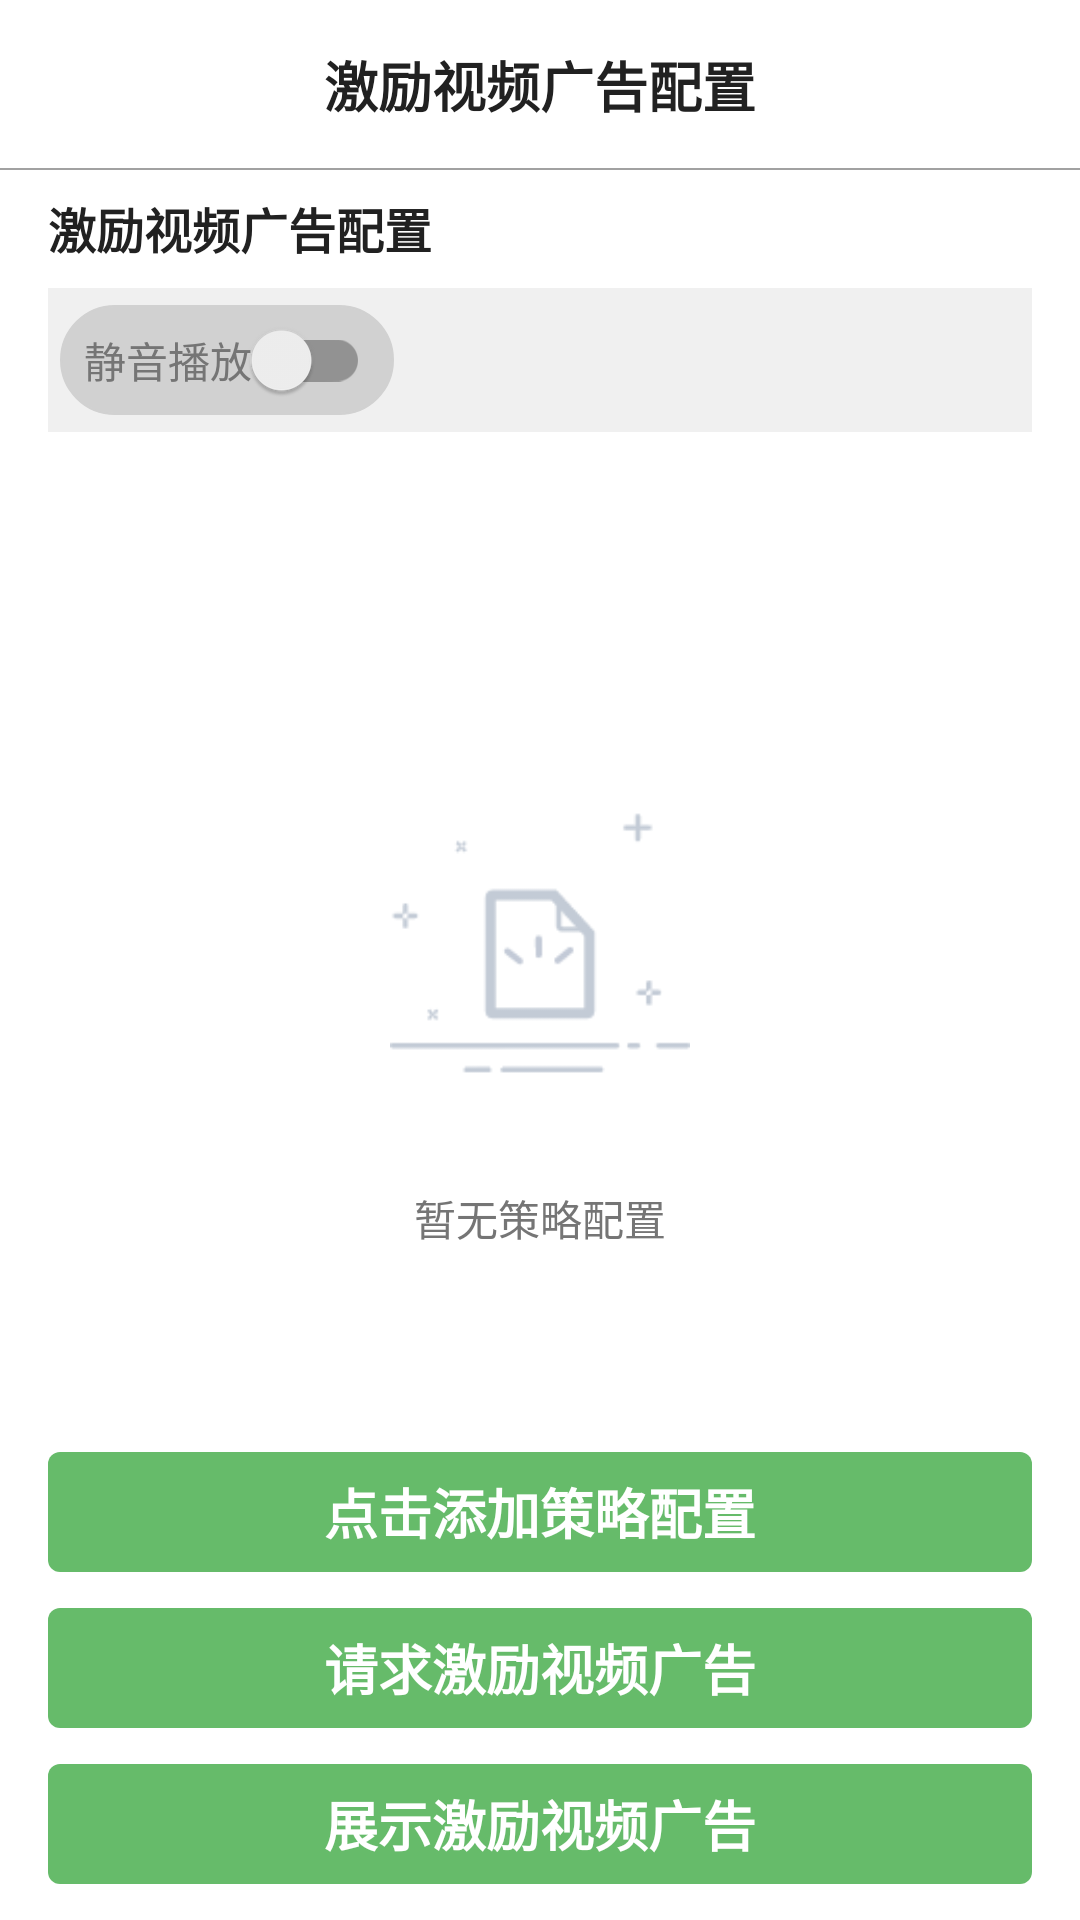

The Android layout XML behind this screen, and the referenced resources:
<!-- AndroidManifest.xml: activity theme Theme.AppCompat.DayNight.NoActionBar -->
<!-- res/layout/activity_reward_video_config.xml -->
<?xml version="1.0" encoding="utf-8"?>
<androidx.constraintlayout.widget.ConstraintLayout xmlns:android="http://schemas.android.com/apk/res/android"
    xmlns:app="http://schemas.android.com/apk/res-auto"
    xmlns:tools="http://schemas.android.com/tools"
    android:id="@+id/cl_reward_video_config_container"
    android:layout_width="match_parent"
    android:layout_height="match_parent"
    android:background="#FFFFFF"
    tools:context=".SplashConfigActivity"
    tools:ignore="HardcodedText">

    <androidx.constraintlayout.widget.ConstraintLayout
        android:id="@+id/cl_reward_video_config_header"
        android:layout_width="match_parent"
        android:layout_height="56dp"
        app:layout_constraintEnd_toEndOf="parent"
        app:layout_constraintStart_toStartOf="parent"
        app:layout_constraintTop_toTopOf="parent">

        <ImageView
            android:id="@+id/iv_reward_video_config_back"
            android:layout_width="wrap_content"
            android:layout_height="match_parent"
            android:contentDescription="@string/app_name"
            android:paddingStart="16dp"
            android:paddingEnd="16dp"
            android:src="@drawable/icon_demo_back"
            app:layout_constraintBottom_toBottomOf="parent"
            app:layout_constraintStart_toStartOf="parent"
            app:layout_constraintTop_toTopOf="parent" />

        <TextView
            android:layout_width="wrap_content"
            android:layout_height="wrap_content"
            android:text="激励视频广告配置"
            android:textColor="#212121"
            android:textSize="18sp"
            android:textStyle="bold"
            app:layout_constraintBottom_toBottomOf="parent"
            app:layout_constraintEnd_toEndOf="parent"
            app:layout_constraintStart_toStartOf="parent"
            app:layout_constraintTop_toTopOf="parent" />
    </androidx.constraintlayout.widget.ConstraintLayout>

    <View
        android:layout_width="match_parent"
        android:layout_height="0.5dp"
        android:background="#A1A1A1"
        app:layout_constraintEnd_toEndOf="parent"
        app:layout_constraintStart_toStartOf="parent"
        app:layout_constraintTop_toBottomOf="@id/cl_reward_video_config_header" />

    <TextView
        android:id="@+id/tv_reward_video_config_config"
        android:layout_width="match_parent"
        android:layout_height="40dp"
        android:gravity="center_vertical"
        android:paddingStart="16dp"
        android:paddingEnd="16dp"
        android:text="激励视频广告配置"
        android:textColor="#212121"
        android:textSize="16sp"
        android:textStyle="bold"
        app:layout_constraintStart_toStartOf="parent"
        app:layout_constraintTop_toBottomOf="@id/cl_reward_video_config_header" />

    <androidx.constraintlayout.widget.ConstraintLayout
        android:id="@+id/cl_reward_video_config_config"
        android:layout_width="match_parent"
        android:layout_height="48dp"
        android:layout_marginStart="16dp"
        android:layout_marginEnd="16dp"
        android:background="#F0F0F0"
        app:layout_constraintTop_toBottomOf="@id/tv_reward_video_config_config">

        <androidx.appcompat.widget.SwitchCompat
            android:id="@+id/sc_reward_video_config_mute"
            android:layout_width="wrap_content"
            android:layout_height="wrap_content"
            android:layout_marginStart="4dp"
            android:background="@drawable/shape_media_config"
            android:padding="8dp"
            android:text="静音播放"
            android:textColor="#757575"
            android:textSize="14sp"
            app:layout_constraintBottom_toBottomOf="parent"
            app:layout_constraintStart_toStartOf="parent"
            app:layout_constraintTop_toTopOf="parent" />

    </androidx.constraintlayout.widget.ConstraintLayout>

    <FrameLayout
        android:id="@+id/fl_reward_video_config_result"
        android:layout_width="match_parent"
        android:layout_height="0dp"
        android:layout_marginTop="8dp"
        android:layout_marginBottom="8dp"
        app:layout_constraintBottom_toTopOf="@id/tv_reward_video_config_insert"
        app:layout_constraintEnd_toEndOf="parent"
        app:layout_constraintStart_toStartOf="parent"
        app:layout_constraintTop_toBottomOf="@id/cl_reward_video_config_config">

        <androidx.recyclerview.widget.RecyclerView
            android:id="@+id/rv_reward_video_config_result"
            android:layout_width="match_parent"
            android:layout_height="match_parent"
            android:visibility="gone" />

        <androidx.constraintlayout.widget.ConstraintLayout
            android:id="@+id/cl_reward_video_config_empty"
            android:layout_width="match_parent"
            android:layout_height="match_parent"
            android:visibility="visible">

            <ImageView
                android:id="@+id/iv_reward_video_config_empty_image"
                android:layout_width="100dp"
                android:layout_height="120dp"
                android:contentDescription="@string/app_name"
                android:src="@drawable/icon_demo_empty"
                app:layout_constraintBottom_toBottomOf="parent"
                app:layout_constraintEnd_toEndOf="parent"
                app:layout_constraintStart_toStartOf="parent"
                app:layout_constraintTop_toTopOf="parent" />

            <TextView
                android:id="@+id/tv_reward_video_config_empty_prompt"
                android:layout_width="wrap_content"
                android:layout_height="40dp"
                android:layout_marginTop="12dp"
                android:gravity="center"
                android:text="暂无策略配置"
                android:textColor="#757575"
                android:textSize="14sp"
                app:layout_constraintEnd_toEndOf="parent"
                app:layout_constraintStart_toStartOf="parent"
                app:layout_constraintTop_toBottomOf="@id/iv_reward_video_config_empty_image" />

        </androidx.constraintlayout.widget.ConstraintLayout>
    </FrameLayout>

    <TextView
        android:id="@+id/tv_reward_video_config_insert"
        android:layout_width="match_parent"
        android:layout_height="40dp"
        android:layout_marginStart="16dp"
        android:layout_marginEnd="16dp"
        android:layout_marginBottom="12dp"
        android:background="@drawable/shape_tactics_type_checked"
        android:gravity="center"
        android:text="点击添加策略配置"
        android:textColor="#FFFFFF"
        android:textSize="18sp"
        android:textStyle="bold"
        app:layout_constraintBottom_toTopOf="@id/tv_reward_video_config_request"
        app:layout_constraintEnd_toEndOf="parent"
        app:layout_constraintStart_toStartOf="parent" />

    <TextView
        android:id="@+id/tv_reward_video_config_request"
        android:layout_width="match_parent"
        android:layout_height="40dp"
        android:layout_marginStart="16dp"
        android:layout_marginEnd="16dp"
        android:layout_marginBottom="12dp"
        android:background="@drawable/shape_tactics_type_checked"
        android:gravity="center"
        android:text="请求激励视频广告"
        android:textColor="#FFFFFF"
        android:textSize="18sp"
        android:textStyle="bold"
        app:layout_constraintBottom_toTopOf="@id/tv_reward_video_config_show"
        app:layout_constraintEnd_toEndOf="parent"
        app:layout_constraintStart_toStartOf="parent" />

    <TextView
        android:id="@+id/tv_reward_video_config_show"
        android:layout_width="match_parent"
        android:layout_height="40dp"
        android:layout_marginStart="16dp"
        android:layout_marginEnd="16dp"
        android:layout_marginBottom="12dp"
        android:background="@drawable/shape_tactics_type_checked"
        android:gravity="center"
        android:text="展示激励视频广告"
        android:textColor="#FFFFFF"
        android:textSize="18sp"
        android:textStyle="bold"
        app:layout_constraintBottom_toBottomOf="parent"
        app:layout_constraintEnd_toEndOf="parent"
        app:layout_constraintStart_toStartOf="parent" />
</androidx.constraintlayout.widget.ConstraintLayout>
<!-- resources referenced by this layout -->
<resources>
  <!-- drawable icon_demo_empty: png bitmap (drawable-xxhdpi, 3041 bytes) -->
  <!-- drawable shape_media_config (drawable) -->
  <?xml version="1.0" encoding="utf-8"?>
  <shape xmlns:android="http://schemas.android.com/apk/res/android">
  
      <corners android:radius="24dp" />
  
      <solid android:color="#D1D1D1" />
  
      <stroke android:color="#D1D1D1" android:width="0.5dp"/>
  
  </shape>
  <!-- drawable shape_tactics_type_checked (drawable) -->
  <?xml version="1.0" encoding="utf-8"?>
  <shape xmlns:android="http://schemas.android.com/apk/res/android">
      <corners android:radius="4dp" />
  
      <solid android:color="#66BB6A" />
  </shape>
  <string name="app_name">MediaMobDemo</string>
</resources>
